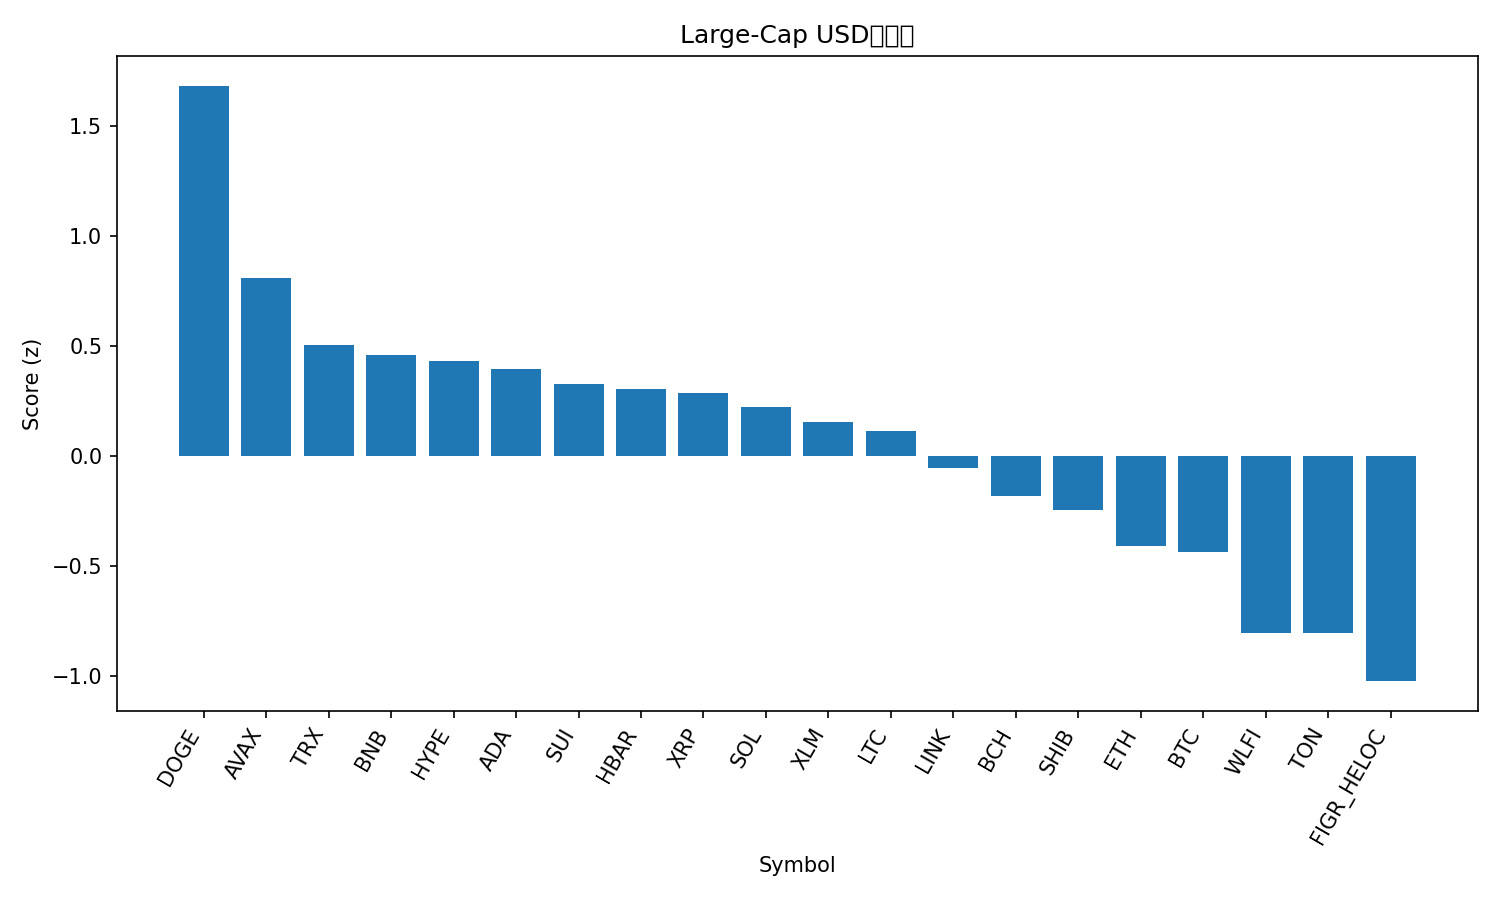

Data behind this chart, as committed beside it:
rank, name, symbol, price, pct_1h, pct_24h, pct_7d, pct_1h_vs_btc, pct_24h_vs_btc, pct_7d_vs_btc, market_cap_rank, market_cap, volume_usd, score
1, Dogecoin, DOGE, 0.2288, 0.9804, 5.59, 5.916, 0.8218, 4.566, 3.612, 9, 34484535460, 1726702430, 1.684
2, Avalanche, AVAX, 24.86, 1.102, 1.945, 4.902, 0.9429, 0.9201, 2.599, 23, 10503270533, 329034785, 0.8078
3, TRON, TRX, 0.3313, 0.2986, 5.275, -3.245, 0.14, 4.25, -5.549, 10, 31366924270, 1540349232, 0.5044
4, BNB, BNB, 882.2, 0.7811, 2.306, 2.151, 0.6225, 1.281, -0.1528, 5, 122777278971, 920118041, 0.4589
5, Hyperliquid, HYPE, 47.33, 0.5648, 2.445, 5.602, 0.4062, 1.421, 3.298, 16, 12809966700, 189486852, 0.431
6, Cardano, ADA, 0.8386, 0.6789, 2.428, 2.314, 0.5203, 1.403, 0.01063, 11, 30607558076, 1019915931, 0.396
7, Sui, SUI, 3.41, 0.6124, 2.173, 3.744, 0.4538, 1.148, 1.441, 19, 12169194771, 605508608, 0.3261
8, Hedera, HBAR, 0.2204, 0.7121, 2.626, -1.492, 0.5535, 1.601, -3.795, 25, 9341932297, 129300554, 0.3046
9, XRP, XRP, 2.89, 0.4762, 2.629, 2.987, 0.3176, 1.604, 0.6836, 3, 172025266280, 3350480659, 0.2864
10, Solana, SOL, 207.1, 0.2843, 3.353, 1.619, 0.1257, 2.329, -0.6842, 6, 112204368072, 3981602609, 0.2233
11, Stellar, XLM, 0.3624, 0.7219, 1.593, 0.9402, 0.5633, 0.5681, -1.363, 22, 11489946856, 161081755, 0.1566
12, Litecoin, LTC, 115.1, 0.2664, 2.63, 4.129, 0.1078, 1.605, 1.825, 28, 8770484579, 358122341, 0.1142
13, Chainlink, LINK, 22.55, 0.8292, 1.375, -4.87, 0.6706, 0.3502, -7.173, 13, 15289554184, 454660034, -0.05343
14, Bitcoin Cash, BCH, 603.9, 0.001687, 1.429, 10.36, -0.1569, 0.4045, 8.052, 20, 12031038199, 170719371, -0.1818
15, Shiba Inu, SHIB, 1.249e-05, 0.2887, 1.73, 0.8958, 0.1301, 0.705, -1.408, 31, 7360849195, 118384786, -0.2439
16, Ethereum, ETH, 4323, 0.4261, 1.096, -3.291, 0.2675, 0.07094, -5.595, 2, 521638373952, 14351910664, -0.4085
17, Bitcoin, BTC, 111376, 0.1586, 1.025, 2.304, 0.0, 0.0, 0.0, 1, 2218441815332, 21981315643, -0.4371
18, World Liberty Financial, WLFI, 0.2263, -0.7036, 3.544, 0.0, -0.8622, 2.52, -2.304, 33, 6171111193, 1126441301, -0.8032
19, Toncoin, TON, 3.1, 0.0446, 1.12, -2.587, -0.114, 0.09589, -4.89, 30, 7956616616, 24934769, -0.804
20, Figure Heloc, FIGR_HELOC, 1.0, 0.0, 0.0, 0.0, -0.1586, -1.025, -2.304, 18, 12312684309, 18860, -1.022
21, Cronos, CRO, 0.2619, 0.1506, -1.65, -11.05, -0.008003, -2.675, -13.36, 27, 8813145833, 61377389, -1.798
